Run: headless pygame with SDL's dummy video driver; simulated clock (each Clock.tick advances the game by its frame time, no real sleeping); random seed 0; keys injected as events and as key.get_pressed() state; no mouse input.
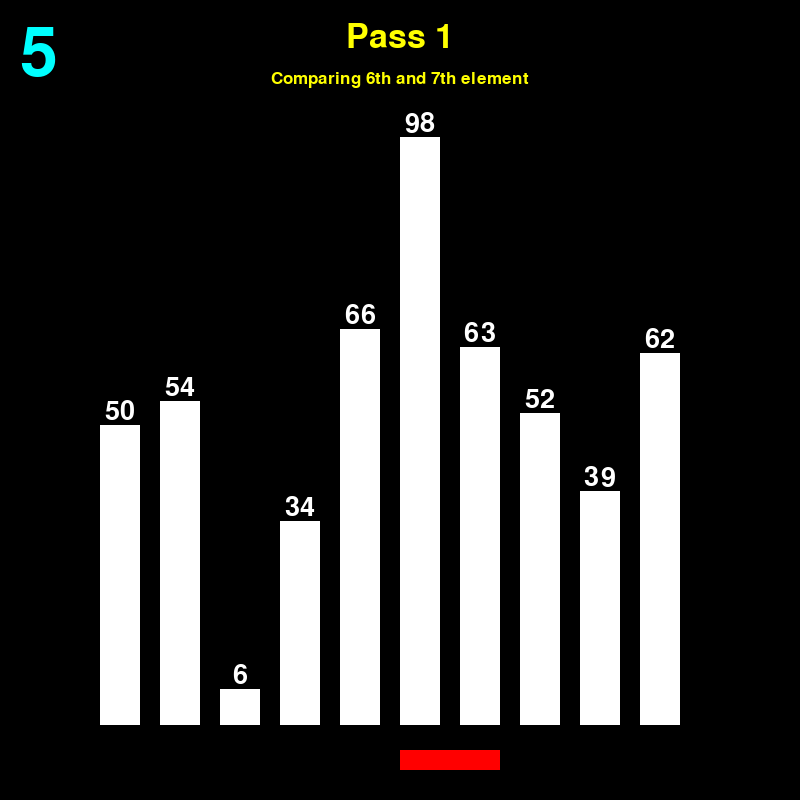
Frame 1 of 4 · flips 1–60 · no input
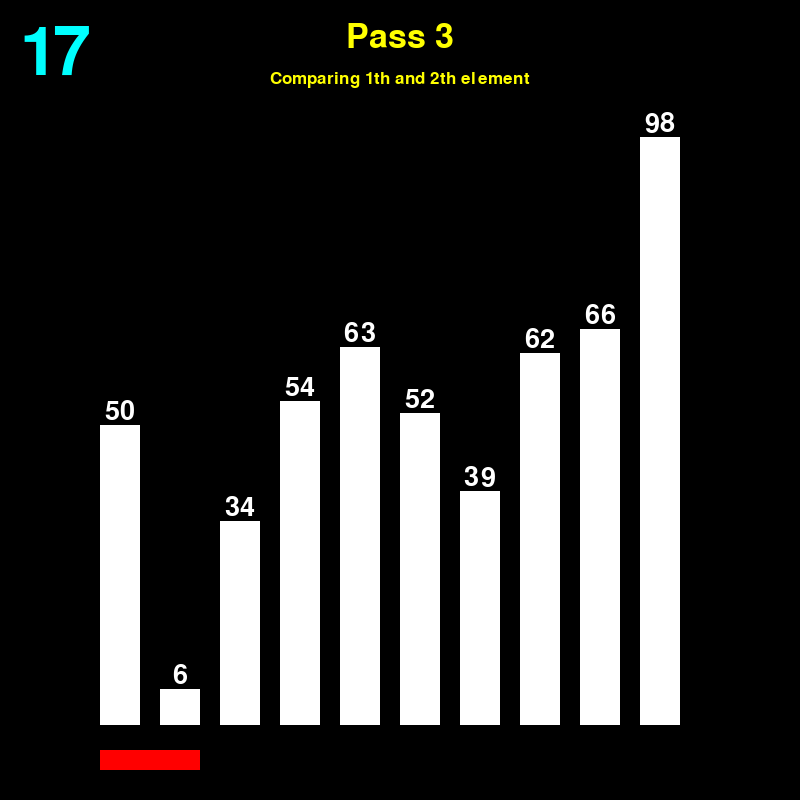
Frame 2 of 4 · flips 61–180 · tapped SPACE, RETURN · held RIGHT (→), D
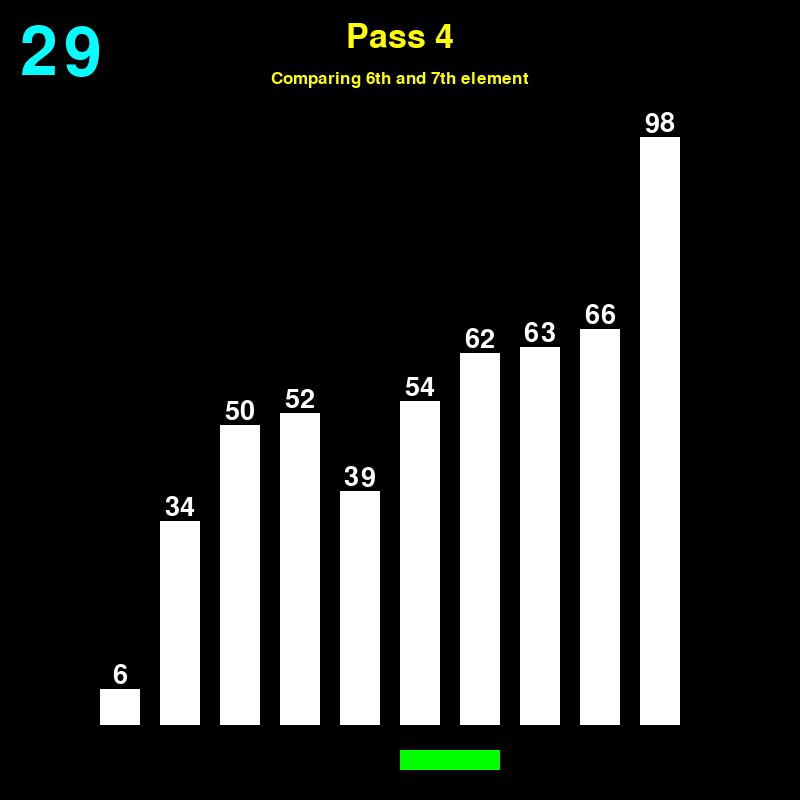
Frame 3 of 4 · flips 181–300 · held DOWN (↓), S
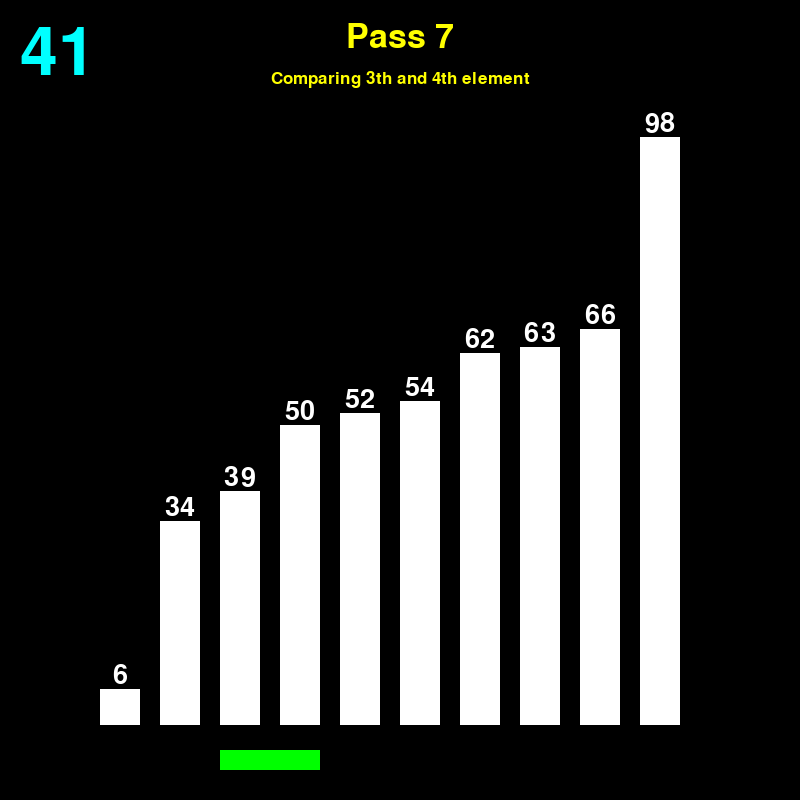
Frame 4 of 4 · flips 301–420 · held LEFT (←), A, UP (↑), W

The pygame program that drew these frames:

import pygame as pg
import sys
import random

ARRAY_LENGTH = 10  # Not to be changed


class Block:

    def __init__(self, n: int) -> None:
        self.num = n
        self.x = 100 + (len(blocks) * 60)
        self.y = 725 - (n * 6)
        self.w = 40
        self.h = n * 6
        self.rect = pg.rect.Rect(self.x, self.y, self.w, self.h)
        self.colour = (255, 255, 255)
        self.text_font = pg.font.SysFont("Consolas", 40)

    def display_amount(self, display_surface: pg.Surface):
        text = self.text_font.render(str(self.num), True, (255, 255, 255))
        x = self.rect.centerx - text.get_width() // 2
        y = self.rect.y - text.get_height()
        display_surface.blit(text, (x, y))

    def display(self, display_surface: pg.Surface) -> None:
        pg.draw.rect(display_surface, self.colour, self.rect)


blocks: list[Block] = []
states: list[list[int]] = []
indices: list[list[int]] = []


def display(display_surface: pg.Surface, n, x: int, y: int,
            font: pg.font.Font) -> None:
    text = font.render(str(n), True, (0, 255, 255))
    display_surface.blit(text, (x, y))


def sort(arr: list[int]) -> None:
    n = len(arr)
    for i in range(n):
        for j in range(n - i - 1):
            swapped = False
            if arr[j] > arr[j + 1]:
                arr[j], arr[j + 1] = arr[j + 1], arr[j]
                swapped = True
            states.append(arr.copy())
            indices.append([i, j, swapped])


def main() -> None:

    global blocks
    pg.init()
    screen = pg.display.set_mode((800, 800))
    pg.display.set_caption("Bubble Sort Visualisation")

    clock = pg.time.Clock()

    array = [random.randint(1, 100) for _ in range(ARRAY_LENGTH)]
    sort(array)

    timer_font = pg.font.SysFont("Consolas", 100)
    final_font = timer_font
    pass_font = pg.font.SysFont("Consolas", 50)
    comp_font = pg.font.SysFont("Consolas", 25)

    comp_rect = pg.rect.Rect(0, 750, 100, 20)

    running = True
    finished = False
    display_info = True
    display_comp = True
    timer = 0
    update = 10

    while running:

        for event in pg.event.get():
            if event.type == pg.QUIT:
                running = False
            if event.type == pg.KEYDOWN:
                if event.key == pg.K_ESCAPE:
                    running = False

        if (timer // update) < 45:
            if not (timer % update):
                blocks.clear()
                for i in states[max(0, timer // update - 1)]:
                    blocks.append(Block(i))
            if (timer // update) == 44:
                display_comp = False
        elif (timer // update) == 45:
            finished = True
            display_info = False

        screen.fill((0, 0, 0))

        for i in blocks:
            i.display(screen)
            i.display_amount(screen)

        text = timer_font.render(str(timer // update), True, (0, 255, 255))
        screen.blit(text, (20, 20))

        if display_info:

            pass_no = str(indices[timer // update][0] + 1)
            text2 = "Pass " + pass_no
            pass_text = pass_font.render(text2, True, (255, 255, 0))
            xcoord = screen.get_rect().centerx - pass_text.get_width() // 2
            screen.blit(pass_text, (xcoord, 20))

            comp_no = indices[timer // update][1]
            text3 = "Comparing " + str(comp_no + 1) + "th and " \
                    + str(comp_no + 2) + "th element"
            comp_text = comp_font.render(text3, True, (255, 255, 0))
            xcoord = screen.get_rect().centerx - comp_text.get_width() // 2
            screen.blit(comp_text, (xcoord, 70))

        if display_comp:

            if indices[(timer // update)][2]:
                comp_rect_colour = (255, 0, 0)
            else:
                comp_rect_colour = (0, 255, 0)
            comp_rect.x = 100 + indices[(timer // update)][1] * 60
            pg.draw.rect(screen, comp_rect_colour, comp_rect)

        if finished:
            finished_text = final_font.render("Sorted", True, (0, 255, 0))
            screen.blit(finished_text,
                        (400 - finished_text.get_width() / 2, 20))
        else:
            timer += 1

        pg.display.update()

        clock.tick(60)

    pg.quit()
    sys.exit()


if __name__ == "__main__":
    main()
